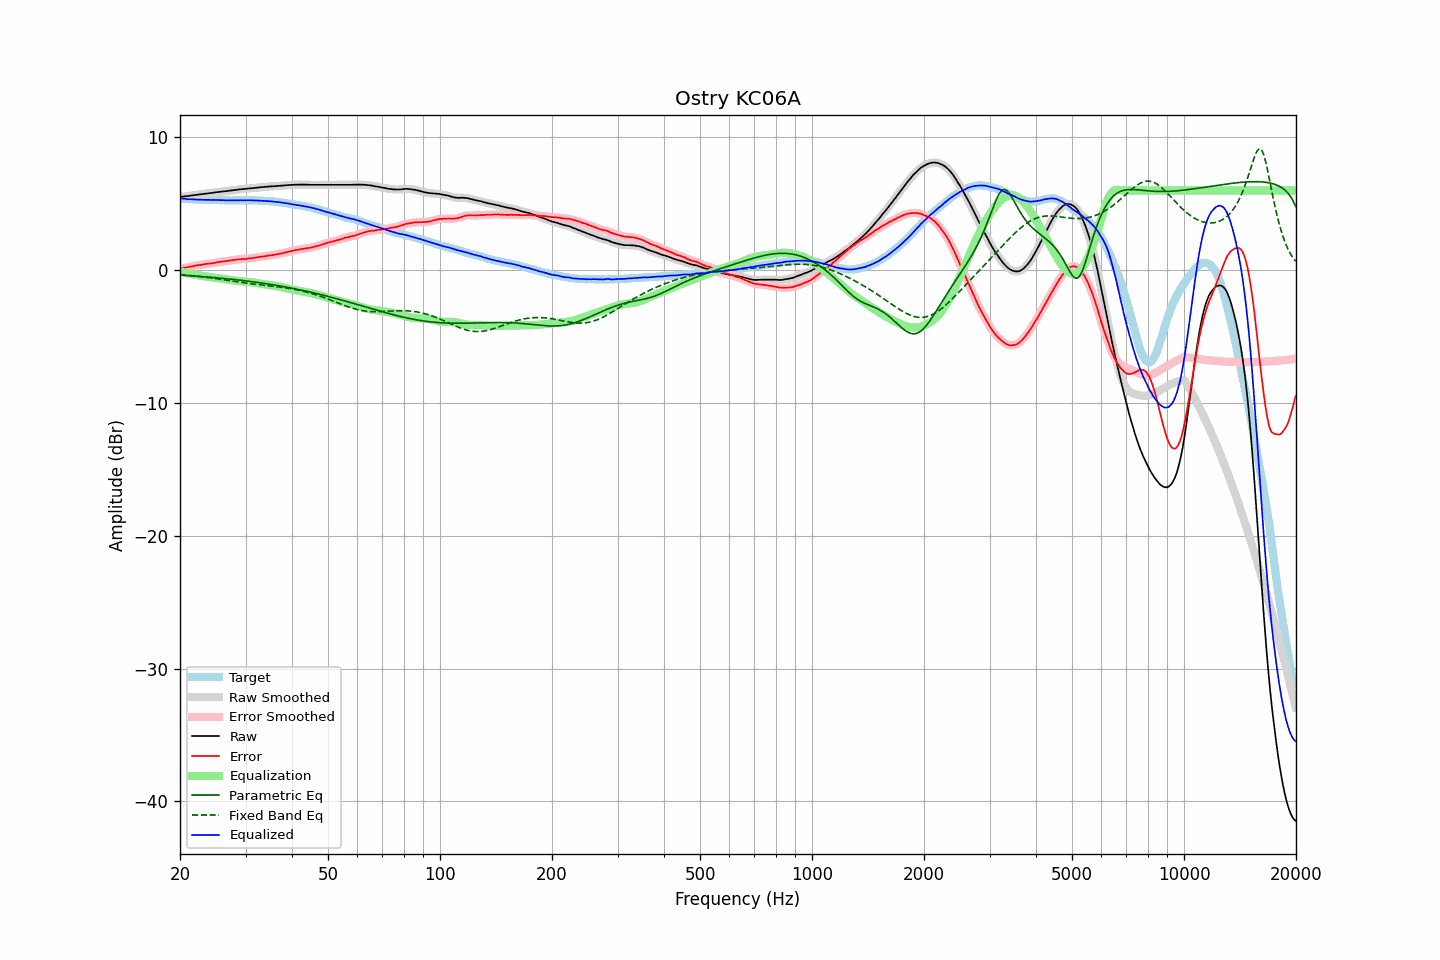

Data behind this chart, as committed beside it:
frequency, raw, error, smoothed, error_smoothed, equalization, parametric_eq, fixed_band_eq, equalized_raw, equalized_smoothed, target
20.00, 5.52, 0.10, 5.52, 0.11, -0.11, -0.37, -0.33, 5.41, 5.41, 5.41
20.20, 5.53, 0.13, 5.53, 0.13, -0.13, -0.37, -0.34, 5.40, 5.40, 5.39
20.40, 5.55, 0.17, 5.55, 0.16, -0.16, -0.38, -0.35, 5.39, 5.39, 5.38
20.61, 5.56, 0.18, 5.56, 0.19, -0.19, -0.39, -0.36, 5.37, 5.38, 5.38
20.81, 5.58, 0.22, 5.58, 0.21, -0.21, -0.40, -0.37, 5.37, 5.37, 5.36
21.02, 5.59, 0.24, 5.59, 0.24, -0.24, -0.40, -0.38, 5.35, 5.36, 5.35
21.23, 5.61, 0.27, 5.61, 0.26, -0.26, -0.41, -0.40, 5.35, 5.35, 5.34
21.44, 5.63, 0.28, 5.62, 0.28, -0.28, -0.42, -0.41, 5.35, 5.34, 5.35
21.66, 5.64, 0.30, 5.64, 0.30, -0.31, -0.43, -0.42, 5.33, 5.34, 5.34
21.87, 5.66, 0.33, 5.66, 0.33, -0.33, -0.44, -0.43, 5.33, 5.33, 5.33
22.09, 5.68, 0.36, 5.68, 0.35, -0.35, -0.45, -0.44, 5.33, 5.33, 5.32
22.31, 5.69, 0.37, 5.69, 0.37, -0.37, -0.45, -0.46, 5.32, 5.32, 5.32
22.54, 5.71, 0.40, 5.71, 0.39, -0.39, -0.46, -0.47, 5.32, 5.32, 5.31
22.76, 5.72, 0.40, 5.72, 0.41, -0.41, -0.47, -0.49, 5.31, 5.31, 5.32
22.99, 5.74, 0.43, 5.74, 0.43, -0.43, -0.48, -0.50, 5.31, 5.31, 5.31
23.22, 5.75, 0.45, 5.75, 0.45, -0.45, -0.49, -0.51, 5.30, 5.30, 5.30
23.45, 5.77, 0.47, 5.77, 0.47, -0.47, -0.50, -0.53, 5.30, 5.30, 5.30
23.69, 5.78, 0.48, 5.78, 0.49, -0.48, -0.51, -0.54, 5.30, 5.30, 5.30
23.92, 5.80, 0.50, 5.80, 0.50, -0.50, -0.52, -0.56, 5.30, 5.30, 5.30
24.16, 5.81, 0.51, 5.81, 0.51, -0.52, -0.53, -0.57, 5.29, 5.30, 5.30
24.40, 5.83, 0.52, 5.83, 0.53, -0.53, -0.54, -0.59, 5.30, 5.30, 5.30
24.65, 5.85, 0.54, 5.85, 0.55, -0.55, -0.55, -0.61, 5.30, 5.29, 5.30
24.89, 5.86, 0.57, 5.86, 0.57, -0.57, -0.56, -0.62, 5.29, 5.29, 5.29
25.14, 5.88, 0.60, 5.88, 0.59, -0.59, -0.57, -0.64, 5.29, 5.29, 5.28
25.39, 5.89, 0.61, 5.89, 0.61, -0.61, -0.58, -0.66, 5.28, 5.28, 5.28
25.65, 5.91, 0.64, 5.91, 0.63, -0.63, -0.59, -0.68, 5.28, 5.28, 5.27
25.91, 5.92, 0.65, 5.92, 0.65, -0.65, -0.61, -0.69, 5.27, 5.28, 5.27
26.16, 5.94, 0.66, 5.94, 0.66, -0.66, -0.62, -0.71, 5.28, 5.27, 5.28
26.43, 5.95, 0.68, 5.95, 0.68, -0.68, -0.63, -0.73, 5.27, 5.27, 5.27
26.69, 5.96, 0.69, 5.96, 0.69, -0.70, -0.64, -0.75, 5.26, 5.26, 5.27
26.96, 5.98, 0.71, 5.98, 0.71, -0.72, -0.65, -0.77, 5.26, 5.26, 5.27
27.23, 5.99, 0.73, 5.99, 0.73, -0.73, -0.67, -0.79, 5.26, 5.26, 5.26
27.50, 6.01, 0.75, 6.01, 0.75, -0.75, -0.68, -0.80, 5.26, 5.26, 5.25
27.77, 6.03, 0.77, 6.03, 0.77, -0.77, -0.69, -0.82, 5.26, 5.26, 5.26
28.05, 6.04, 0.78, 6.04, 0.78, -0.78, -0.70, -0.84, 5.26, 5.26, 5.26
28.33, 6.06, 0.80, 6.06, 0.80, -0.80, -0.72, -0.86, 5.26, 5.26, 5.26
28.62, 6.07, 0.81, 6.07, 0.81, -0.81, -0.73, -0.88, 5.26, 5.26, 5.26
28.90, 6.09, 0.82, 6.09, 0.82, -0.82, -0.75, -0.90, 5.27, 5.27, 5.27
29.19, 6.10, 0.83, 6.10, 0.83, -0.83, -0.76, -0.91, 5.27, 5.27, 5.27
29.48, 6.11, 0.84, 6.11, 0.84, -0.84, -0.77, -0.93, 5.27, 5.27, 5.27
29.78, 6.12, 0.86, 6.12, 0.85, -0.85, -0.79, -0.95, 5.27, 5.27, 5.26
30.08, 6.13, 0.85, 6.13, 0.86, -0.86, -0.80, -0.96, 5.27, 5.27, 5.28
30.38, 6.15, 0.88, 6.15, 0.87, -0.87, -0.82, -0.98, 5.27, 5.27, 5.27
30.68, 6.16, 0.89, 6.16, 0.89, -0.89, -0.83, -1.00, 5.27, 5.27, 5.27
30.99, 6.17, 0.90, 6.17, 0.90, -0.90, -0.85, -1.01, 5.27, 5.27, 5.27
31.30, 6.18, 0.91, 6.18, 0.92, -0.92, -0.87, -1.03, 5.26, 5.26, 5.26
31.61, 6.19, 0.93, 6.19, 0.93, -0.94, -0.88, -1.04, 5.25, 5.26, 5.26
31.93, 6.21, 0.96, 6.20, 0.95, -0.95, -0.90, -1.06, 5.26, 5.25, 5.25
32.24, 6.22, 0.97, 6.22, 0.97, -0.97, -0.92, -1.07, 5.25, 5.25, 5.25
32.57, 6.23, 0.99, 6.23, 0.99, -0.99, -0.93, -1.08, 5.24, 5.24, 5.24
32.89, 6.25, 1.02, 6.25, 1.01, -1.01, -0.95, -1.10, 5.24, 5.24, 5.23
33.22, 6.26, 1.03, 6.26, 1.03, -1.03, -0.97, -1.11, 5.23, 5.23, 5.23
33.55, 6.27, 1.04, 6.27, 1.04, -1.05, -0.99, -1.12, 5.22, 5.22, 5.23
33.89, 6.28, 1.06, 6.28, 1.06, -1.06, -1.00, -1.14, 5.22, 5.22, 5.22
34.23, 6.29, 1.09, 6.29, 1.08, -1.08, -1.02, -1.15, 5.21, 5.21, 5.20
34.57, 6.30, 1.10, 6.30, 1.10, -1.10, -1.04, -1.16, 5.20, 5.20, 5.20
34.92, 6.31, 1.12, 6.31, 1.12, -1.12, -1.06, -1.18, 5.19, 5.19, 5.19
35.27, 6.32, 1.12, 6.32, 1.13, -1.13, -1.08, -1.19, 5.19, 5.18, 5.20
35.62, 6.32, 1.16, 6.32, 1.15, -1.15, -1.10, -1.20, 5.17, 5.17, 5.16
35.97, 6.33, 1.17, 6.33, 1.17, -1.17, -1.12, -1.22, 5.16, 5.16, 5.16
... 635 more rows
